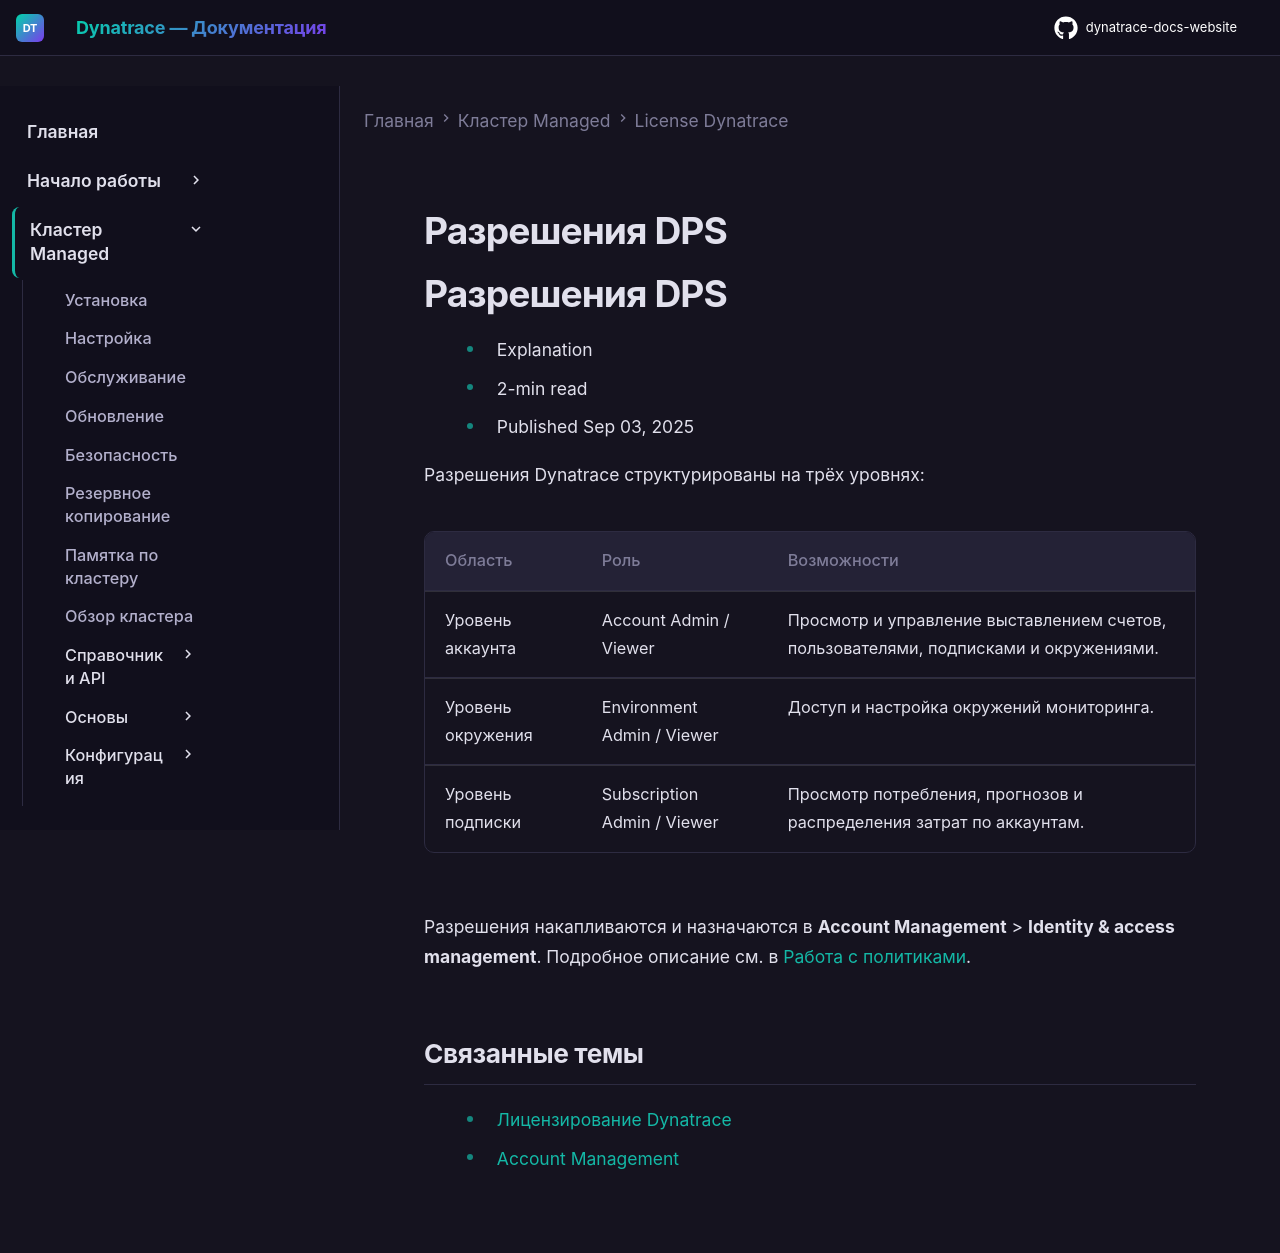

repository: Yerkebulan-Ardabayev/dynatrace-docs-website · page: managed-ru/license/dps-permissions/index.html · generator: mkdocs

---
title: Разрешения DPS
source: https://docs.dynatrace.com/managed/license/dps-permissions
scraped: 2026-05-12T11:09:08.610843
---

# Разрешения DPS

# Разрешения DPS

* Explanation
* 2-min read
* Published Sep 03, 2025

Разрешения Dynatrace структурированы на трёх уровнях:

| Область | Роль | Возможности |
| --- | --- | --- |
| Уровень аккаунта | Account Admin / Viewer | Просмотр и управление выставлением счетов, пользователями, подписками и окружениями. |
| Уровень окружения | Environment Admin / Viewer | Доступ и настройка окружений мониторинга. |
| Уровень подписки | Subscription Admin / Viewer | Просмотр потребления, прогнозов и распределения затрат по аккаунтам. |

Разрешения накапливаются и назначаются в **Account Management** > **Identity & access management**.
Подробное описание см. в [Работа с политиками](/managed/manage/identity-access-management/permission-management/manage-user-permissions-policies "Working with policies").

## Связанные темы

* [Лицензирование Dynatrace](/managed/license "About Dynatrace Platform Subscription (DPS), the licensing model for all Dynatrace capabilities.")
* [Account Management](/managed/manage/account-management "Manage your Dynatrace license, accounts, platform adoption, and environment health.")
